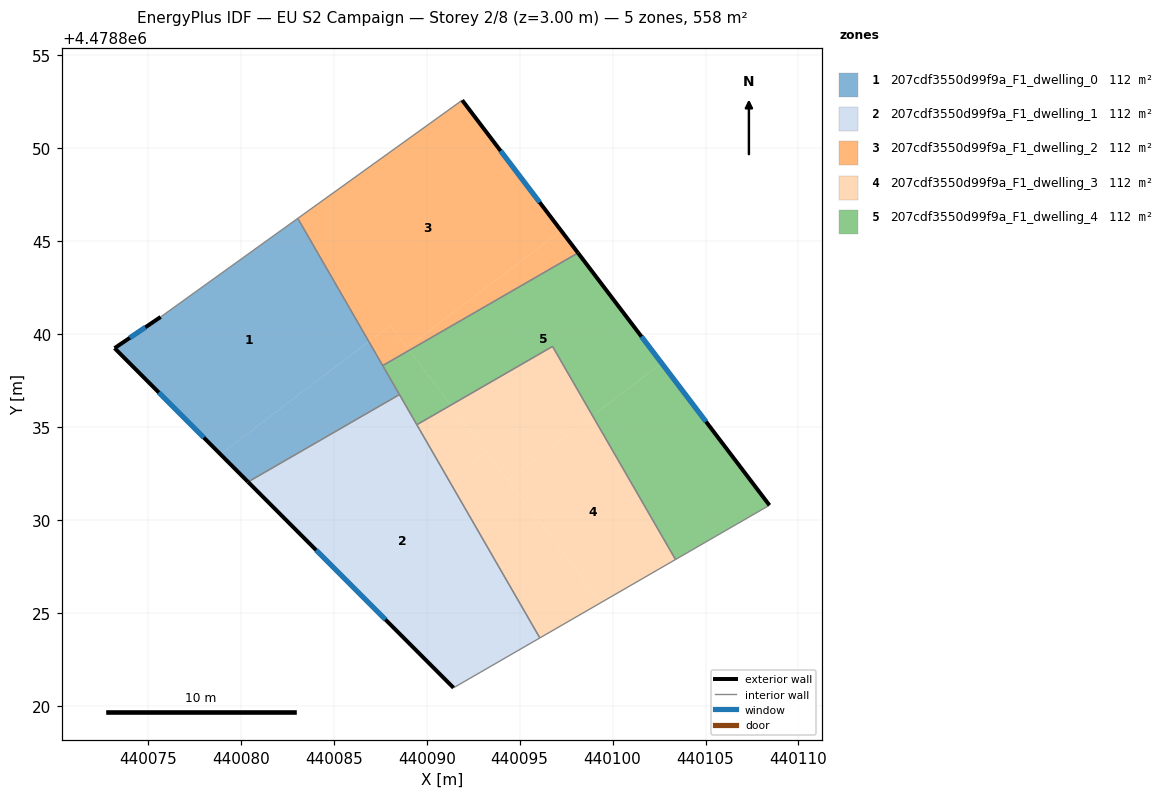
=== STOREY PLAN SPEC (per zone: floor XY polygon, exterior-wall plan segments, windows/doors) ===
zone 1: 207cdf3550d99f9a_F1_dwelling_0  (111.6 m²)
  floor: (440083.06, 4478846.22) (440086.89, 4478839.59) (440078.90, 4478833.53) (440073.21, 4478839.24) (440075.69, 4478840.91)
  floor: (440086.89, 4478839.59) (440088.53, 4478836.74) (440080.39, 4478832.04) (440078.90, 4478833.53)
  exterior wall: (440073.21, 4478839.24) – (440080.39, 4478832.04)  [10.2 m]
    window: (440075.59, 4478836.85) – (440078.01, 4478834.42)  [3.5 m²]
  exterior wall: (440075.69, 4478840.91) – (440073.21, 4478839.24)  [3.0 m]
    window: (440074.86, 4478840.36) – (440074.03, 4478839.79)  [1.0 m²]
  interior walls: 4
zone 2: 207cdf3550d99f9a_F1_dwelling_1  (111.6 m²)
  floor: (440088.53, 4478836.74) (440096.09, 4478823.64) (440091.44, 4478820.96) (440080.39, 4478832.04)
  exterior wall: (440080.39, 4478832.04) – (440091.44, 4478820.96)  [15.6 m]
    window: (440084.05, 4478828.37) – (440087.78, 4478824.63)  [5.3 m²]
  interior walls: 4
zone 3: 207cdf3550d99f9a_F1_dwelling_2  (111.6 m²)
  floor: (440097.23, 4478845.55) (440098.14, 4478844.36) (440089.06, 4478839.12) (440088.95, 4478839.27)
  floor: (440088.04, 4478840.47) (440089.06, 4478839.12) (440087.63, 4478838.30) (440086.89, 4478839.59)
  floor: (440091.91, 4478852.57) (440098.14, 4478844.36) (440097.23, 4478845.55) (440088.95, 4478839.27) (440088.04, 4478840.47) (440086.89, 4478839.59) (440083.06, 4478846.22)
  exterior wall: (440098.14, 4478844.36) – (440091.91, 4478852.57)  [10.3 m]
    window: (440096.07, 4478847.08) – (440093.97, 4478849.85)  [3.5 m²]
  interior walls: 3
zone 4: 207cdf3550d99f9a_F1_dwelling_3  (111.6 m²)
  floor: (440093.20, 4478833.67) (440099.36, 4478825.54) (440096.08, 4478823.65) (440091.18, 4478832.14)
  floor: (440098.92, 4478835.61) (440103.38, 4478827.86) (440099.36, 4478825.54) (440094.35, 4478832.14)
  floor: (440091.30, 4478836.17) (440093.20, 4478833.67) (440091.19, 4478832.14) (440089.47, 4478835.11)
  floor: (440096.77, 4478839.33) (440098.92, 4478835.61) (440094.35, 4478832.14) (440091.30, 4478836.17)
  interior walls: 4
zone 5: 207cdf3550d99f9a_F1_dwelling_4  (111.6 m²)
  floor: (440098.14, 4478844.36) (440102.64, 4478838.43) (440098.92, 4478835.61) (440096.77, 4478839.33) (440091.30, 4478836.17) (440089.06, 4478839.12)
  floor: (440102.64, 4478838.43) (440108.44, 4478830.78) (440103.38, 4478827.86) (440098.92, 4478835.61)
  floor: (440089.06, 4478839.12) (440091.30, 4478836.17) (440089.47, 4478835.11) (440087.63, 4478838.30)
  exterior wall: (440108.44, 4478830.78) – (440098.14, 4478844.36)  [17.0 m]
    window: (440105.02, 4478835.28) – (440101.55, 4478839.86)  [5.8 m²]
  interior walls: 6

=== DERIVED (storey summary) ===
Building: EU S2 Campaign
Storey: 2 of 8  (floor level z = 3.00 m)
Storey gross floor area: 558.0 m²
Zones on this storey: 5
  - 207cdf3550d99f9a_F1_dwelling_0: floor 111.6 m²; exterior wall 13.2 m (39.5 m²); 2 window(s) 4.5 m²; WWR 11.4%
  - 207cdf3550d99f9a_F1_dwelling_1: floor 111.6 m²; exterior wall 15.6 m (46.9 m²); 1 window(s) 5.3 m²; WWR 11.4%
  - 207cdf3550d99f9a_F1_dwelling_2: floor 111.6 m²; exterior wall 10.3 m (30.9 m²); 1 window(s) 3.5 m²; WWR 11.4%
  - 207cdf3550d99f9a_F1_dwelling_3: floor 111.6 m²
  - 207cdf3550d99f9a_F1_dwelling_4: floor 111.6 m²; exterior wall 17.0 m (51.1 m²); 1 window(s) 5.8 m²; WWR 11.4%
Zone adjacency (shared interzone walls):
  - 207cdf3550d99f9a_F1_dwelling_0 ↔ 207cdf3550d99f9a_F1_dwelling_1
  - 207cdf3550d99f9a_F1_dwelling_0 ↔ 207cdf3550d99f9a_F1_dwelling_2
  - 207cdf3550d99f9a_F1_dwelling_0 ↔ 207cdf3550d99f9a_F1_dwelling_4
  - 207cdf3550d99f9a_F1_dwelling_1 ↔ 207cdf3550d99f9a_F1_dwelling_3
  - 207cdf3550d99f9a_F1_dwelling_1 ↔ 207cdf3550d99f9a_F1_dwelling_4
  - 207cdf3550d99f9a_F1_dwelling_2 ↔ 207cdf3550d99f9a_F1_dwelling_4
  - 207cdf3550d99f9a_F1_dwelling_3 ↔ 207cdf3550d99f9a_F1_dwelling_4